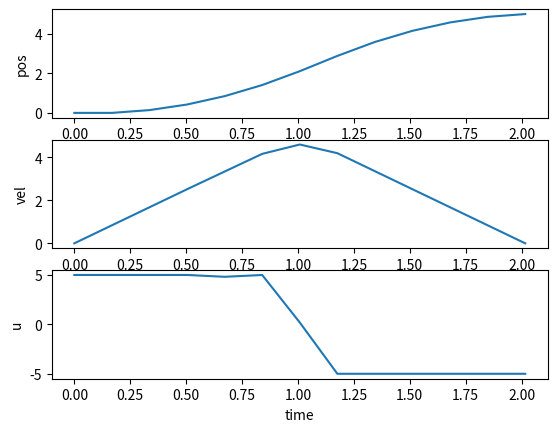

Source code (Python):
# Copyright 2022 @RoadBalance
# Reference from https://pab47.github.io/legs.html
#
# Licensed under the Apache License, Version 2.0 (the "License");
# you may not use this file except in compliance with the License.
# You may obtain a copy of the License at
#
#     http://www.apache.org/licenses/LICENSE-2.0
#
# Unless required by applicable law or agreed to in writing, software
# distributed under the License is distributed on an "AS IS" BASIS,
# WITHOUT WARRANTIES OR CONDITIONS OF ANY KIND, either express or implied.
# See the License for the specific language governing permissions and
# limitations under the License.

import matplotlib.pyplot as plt
import numpy as np

import scipy.optimize as opt


class Parameters:

    def __init__(self):
        # D : distance between start and end
        # N : number of collocation points
        self.D = 5
        self.N = 12


def cost(x):
    # minimize T, Time
    return x[0]


def nonlinear_func(x):

    params = Parameters()

    N = params.N
    T = x[0]
    # N points means N+1 steps
    t = np.linspace(0, T, N+1)
    dt = t[1] - t[0]

    pos = np.zeros(N+1)
    vel = np.zeros(N+1)
    u = np.zeros(N+1)

    # seperate x vals into pos, vel, u
    # i: 0 ~ N
    for i in range(N+1):
        # x[1] ~ x[N+1] : pos
        pos[i] = x[i+1]
        # x[N+2] ~ x[2N+2] : vel
        vel[i] = x[i+N+2]
        # x[2N+3] ~ x[3N+4] : u
        u[i] = x[i+2*N+3]

    # prepare dynamics equations
    defect_pos = np.zeros(N)
    defect_vel = np.zeros(N)

    for i in range(N):
        defect_pos[i] = pos[i+1] - pos[i] - dt * vel[i]
        defect_vel[i] = vel[i+1] - vel[i] - dt * 0.5 * (u[i] + u[i+1])

    # pos eq N ea
    # vel eq N ea
    # pos start, max cond
    # vel start, max cond
    #     => total 2N + 4 ea
    ceq = np.zeros(2*N + 4)

    # pos(0) = 0, pos(N) = D
    # vel(0) = 0, vel(N) = 0
    ceq[0] = pos[0]
    ceq[1] = vel[0]
    ceq[2] = pos[N] - params.D
    ceq[3] = vel[N]

    # dynamics eq
    for i in range(N):
        ceq[i+4] = defect_pos[i]
        ceq[i+N+4] = defect_vel[i]

    return ceq


def plot(T_result, pos_result, vel_result, u_result, N):

    t = np.linspace(0, T_result, N+1)
    plt.figure(1)

    plt.subplot(311)
    plt.plot(t, pos_result)
    plt.ylabel('pos')

    plt.subplot(312)
    plt.plot(t, vel_result)
    plt.ylabel('vel')

    plt.subplot(313)
    plt.plot(t, u_result)
    plt.xlabel('time')
    plt.ylabel('u')

    plt.show()
    plt.pause(10)
    plt.close()


if __name__ == '__main__':

    params = Parameters()
    N = params.N

    # T : time
    T_initial = 2

    # x0 : [ T pos vel u ]
    x0 = np.zeros(3*N + 4)
    x_min = np.zeros(3*N + 4)
    x_max = np.zeros(3*N + 4)

    # boundary conditions 선언
    T_min, T_max = 1, 5
    pos_min, pos_max = 0, params.D
    vel_min, vel_max = -10, 10
    u_min, u_max = -5, 5

    x0[0] = T_initial
    x_min[0] = T_min
    x_max[0] = T_max

    # x_min, x_max에 boundary conditions 추가
    for i in range(1, 1 + N+1):
        x_min[i] = pos_min
        x_max[i] = pos_max
    for i in range(1 + N+1, 1 + 2*N+2):
        x_min[i] = vel_min
        x_max[i] = vel_max
    for i in range(1 + 2*N+2, 1 + 3*N+3):
        x_min[i] = u_min
        x_max[i] = u_max

    print(x_min)
    limits = opt.Bounds(x_min, x_max)

    constraints = {
        'type': 'eq',
        'fun': nonlinear_func
    }

    res = opt.minimize(
        cost, x0, method='SLSQP',
        bounds=limits, constraints=constraints,
        options={'ftol': 1e-12, 'disp': True, 'maxiter': 500}
    )

    x_result = res.x

    # x_result[0] => time
    # x_result[1] ~ x_result[N+1] => pos
    # x_result[N+2] ~ x_result[2N+2] => veㅇl
    # x_result[2N+3] ~ x_result[3N+3] => u
    T_result = x_result[0]
    pos_result = x_result[1:1+N+1]
    vel_result = x_result[1+N+1:1+2*N+2]
    u_result = x_result[1+2*N+2:1+3*N+3]

    plot(T_result, pos_result, vel_result, u_result, N)
